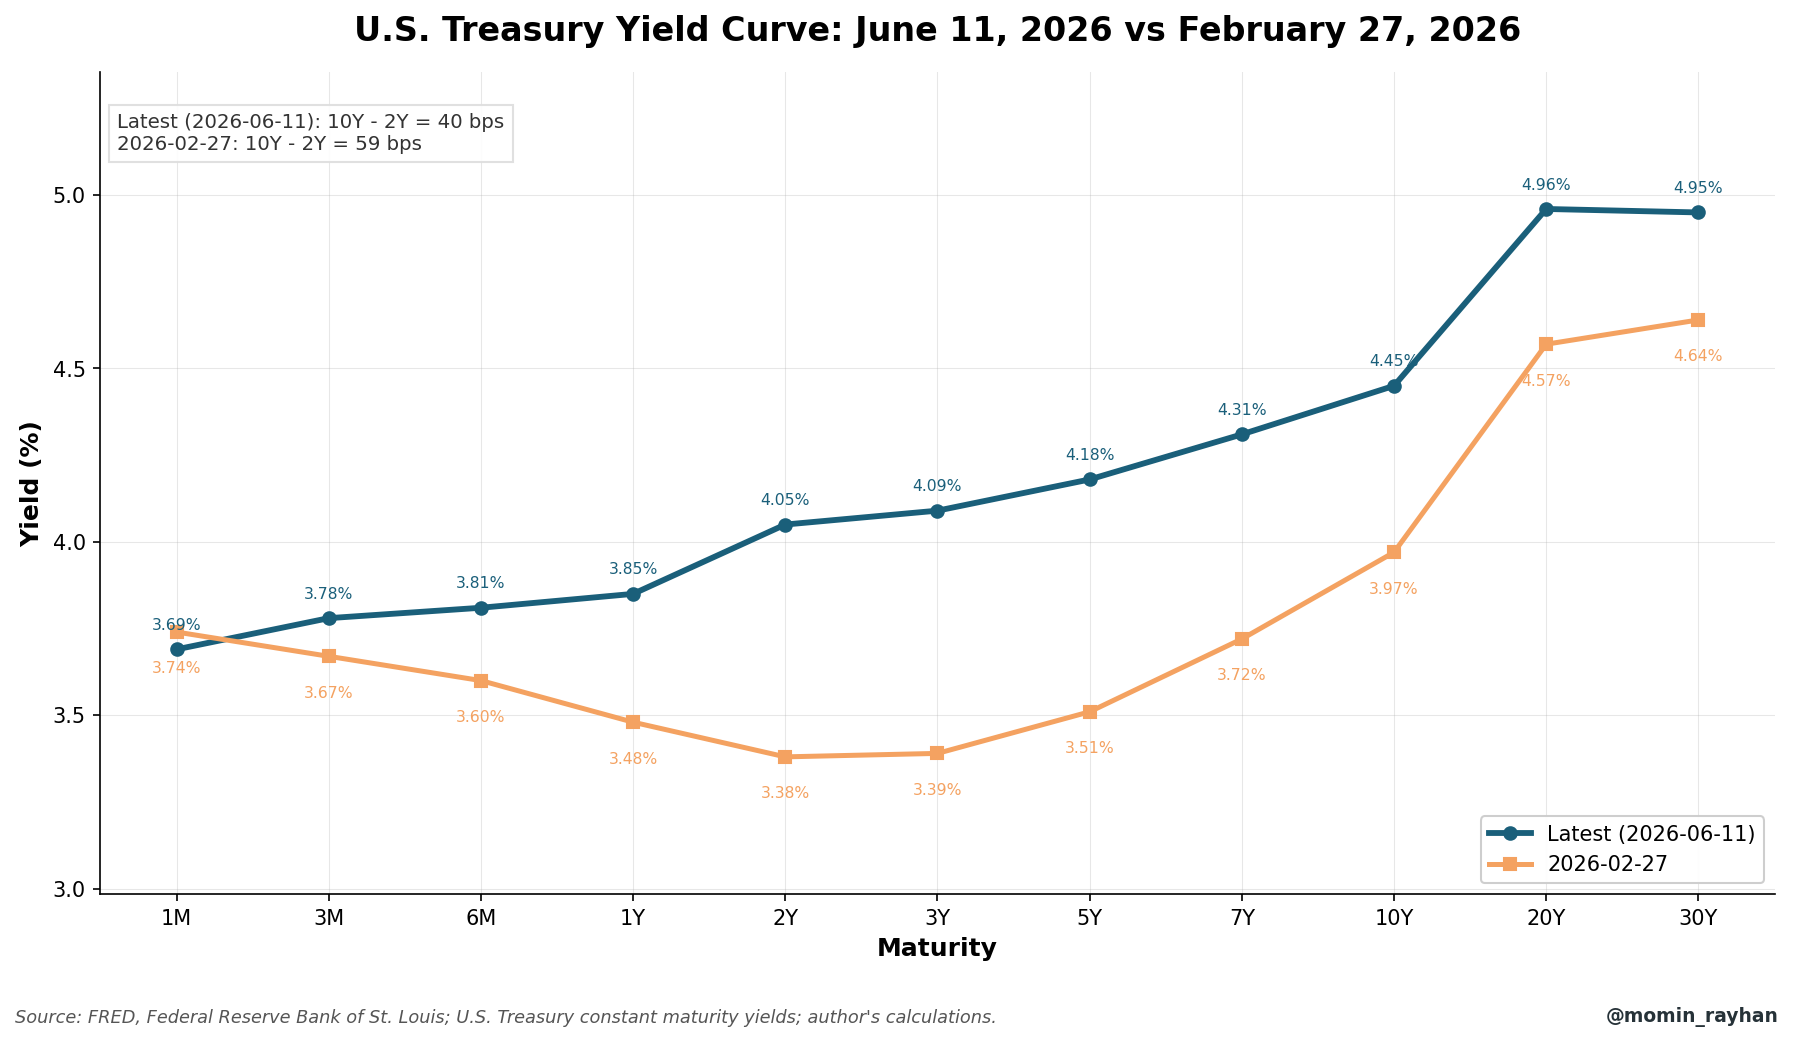

The data file committed next to this chart (first rows):
date, curve_label, curve_role, curve_order, series_id, maturity_label, maturity_years, yield_percent
2026-06-11, Latest (2026-06-11), latest, 0, DGS1MO, 1M, 0.08333, 3.69
2026-06-11, Latest (2026-06-11), latest, 0, DGS3MO, 3M, 0.25, 3.78
2026-06-11, Latest (2026-06-11), latest, 0, DGS6MO, 6M, 0.5, 3.81
2026-06-11, Latest (2026-06-11), latest, 0, DGS1, 1Y, 1.0, 3.85
2026-06-11, Latest (2026-06-11), latest, 0, DGS2, 2Y, 2.0, 4.05
2026-06-11, Latest (2026-06-11), latest, 0, DGS3, 3Y, 3.0, 4.09
2026-06-11, Latest (2026-06-11), latest, 0, DGS5, 5Y, 5.0, 4.18
2026-06-11, Latest (2026-06-11), latest, 0, DGS7, 7Y, 7.0, 4.31
2026-06-11, Latest (2026-06-11), latest, 0, DGS10, 10Y, 10.0, 4.45
2026-06-11, Latest (2026-06-11), latest, 0, DGS20, 20Y, 20.0, 4.96
2026-06-11, Latest (2026-06-11), latest, 0, DGS30, 30Y, 30.0, 4.95
2026-02-27, 2026-02-27, comparison, 1, DGS1MO, 1M, 0.08333, 3.74
2026-02-27, 2026-02-27, comparison, 1, DGS3MO, 3M, 0.25, 3.67
2026-02-27, 2026-02-27, comparison, 1, DGS6MO, 6M, 0.5, 3.6
2026-02-27, 2026-02-27, comparison, 1, DGS1, 1Y, 1.0, 3.48
2026-02-27, 2026-02-27, comparison, 1, DGS2, 2Y, 2.0, 3.38
2026-02-27, 2026-02-27, comparison, 1, DGS3, 3Y, 3.0, 3.39
2026-02-27, 2026-02-27, comparison, 1, DGS5, 5Y, 5.0, 3.51
2026-02-27, 2026-02-27, comparison, 1, DGS7, 7Y, 7.0, 3.72
2026-02-27, 2026-02-27, comparison, 1, DGS10, 10Y, 10.0, 3.97
2026-02-27, 2026-02-27, comparison, 1, DGS20, 20Y, 20.0, 4.57
2026-02-27, 2026-02-27, comparison, 1, DGS30, 30Y, 30.0, 4.64
